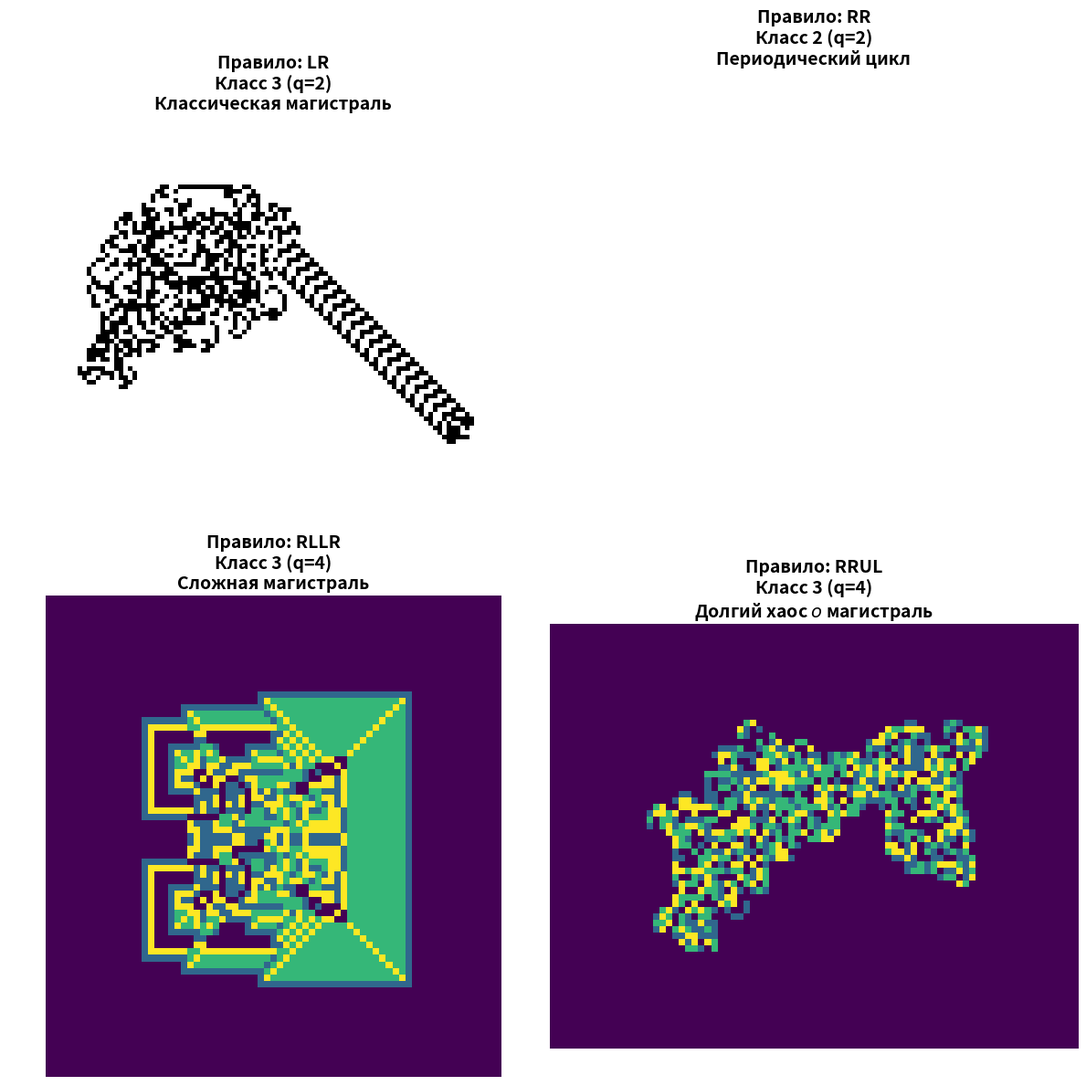

This chart was generated by the following Python code:
import numpy as np
import matplotlib.pyplot as plt

DIRS = [(-1, 0), (0, 1), (1, 0), (0, -1)]
TURN = {'L': 3, 'R': 1, 'U': 2, 'F': 0}

def get_crop(rule, steps, grid_size=1500):
    """Симулирует муравья и возвращает обрезанное по границам поле"""
    q = len(rule)
    grid = np.zeros((grid_size, grid_size), dtype=np.uint8)
    r, c = grid_size // 2, grid_size // 2
    d = 0
    min_r, max_r, min_c, max_c = r, r, c, c
    
    for _ in range(steps):
        s = grid[r, c]
        d = (d + TURN[rule[s]]) % 4
        grid[r, c] = (s + 1) % q
        dr, dc = DIRS[d]
        r += dr; c += dc
        if r < min_r: min_r = r
        if r > max_r: max_r = r
        if c < min_c: min_c = c
        if c > max_c: max_c = c
        
    pad = 15
    return grid[max(0, min_r-pad):min(grid_size, max_r+pad), 
                max(0, min_c-pad):min(grid_size, max_c+pad)]

# Подборка правил на основе ваших данных
gallery = [
    ('LR',   12000, 'Класс 3 (q=2)\nКлассическая магистраль', 'Greys'),
    ('RR',   200,   'Класс 2 (q=2)\nПериодический цикл',    'Greys'),
    ('RLLR', 20000, 'Класс 3 (q=4)\nСложная магистраль',    'viridis'),
    ('RRUL', 15000, 'Класс 3 (q=4)\nДолгий хаос $\to$ магистраль', 'viridis'),
]

fig, axes = plt.subplots(2, 2, figsize=(12, 12))
axes = axes.flatten()

for i, (rule, steps, title, cmap) in enumerate(gallery):
    print(f"Рисуем {rule} ({steps} шагов)...")
    crop = get_crop(rule, steps)
    axes[i].imshow(crop, cmap=cmap, interpolation='nearest')
    axes[i].set_title(f"Правило: {rule}\n{title}", fontsize=14, fontweight='bold')
    axes[i].axis('off')

plt.tight_layout()
plt.savefig('ant_gallery.png', dpi=150)
print("Галерея успешно сохранена в ant_gallery.png!")
plt.show()
